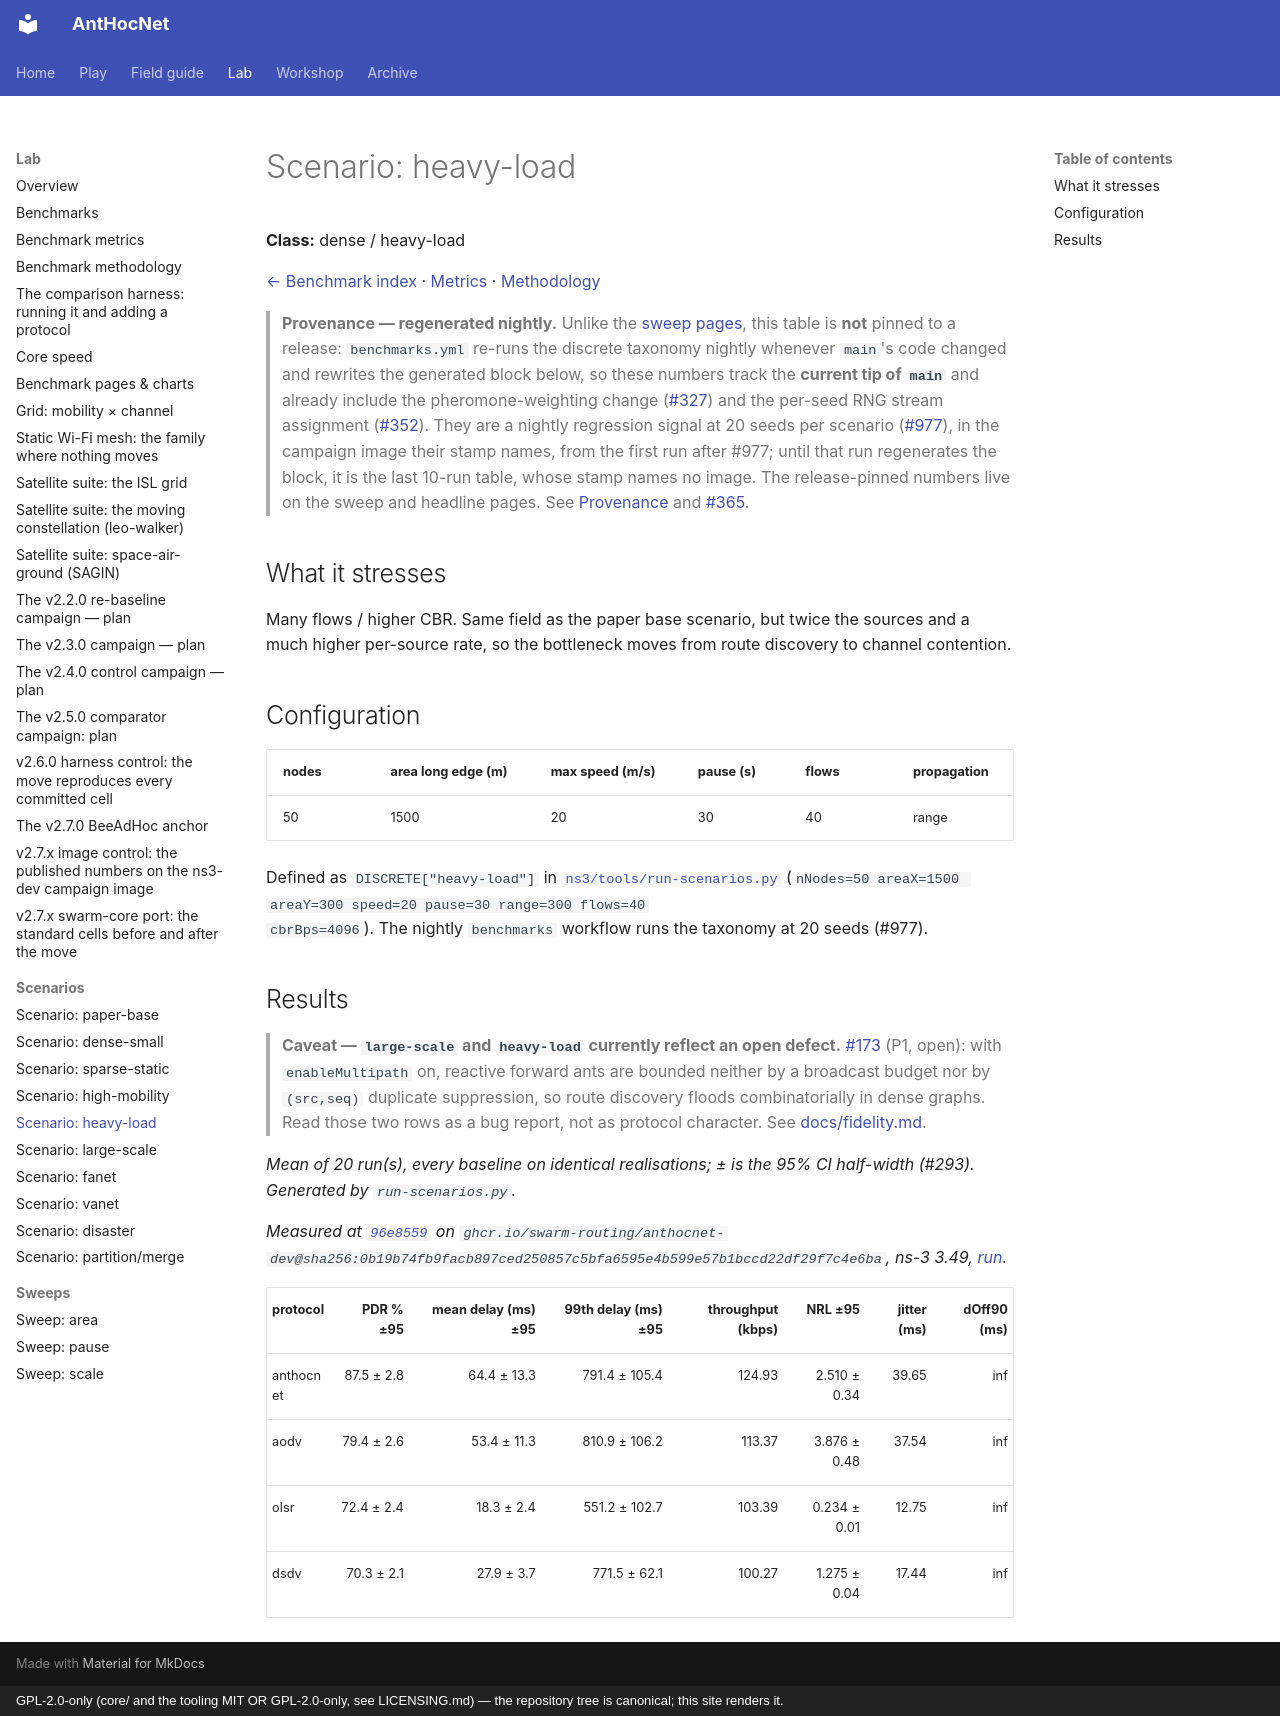

repository: swarm-routing/AntHocNet · page: benchmarks/scenarios/heavy-load/index.html · generator: mkdocs · copyright: GPL-2.0-only (core/ and the tooling MIT OR GPL-2.0-only, see LICENSING.md) — the repository tree is canonical; this site renders it.

# Scenario: heavy-load

**Class:** dense / heavy-load

[← Benchmark index](../../benchmarks.md) · [Metrics](../metrics.md) · [Methodology](../methodology.md)

> **Provenance — regenerated nightly.** Unlike the
> [sweep pages](../sweeps/area.md), this table is **not** pinned to a release:
> `benchmarks.yml` re-runs the discrete taxonomy nightly whenever `main`'s
> code changed and rewrites the generated block below, so these numbers track the
> **current tip of `main`** and already include the pheromone-weighting change
> ([#327](https://github.com/swarm-routing/AntHocNet/issues/327)) and the
> per-seed RNG stream assignment
> ([#352](https://github.com/swarm-routing/AntHocNet/issues/352)). They are a
> nightly regression signal at 20 seeds per scenario
> ([#977](https://github.com/swarm-routing/AntHocNet/issues/977)), in the
> campaign image their stamp names, from the first run after #977; until that
> run regenerates the block, it is the last 10-run table, whose stamp names no
> image. The release-pinned numbers live on the sweep and headline pages. See
> [Provenance](../methodology.md#provenance-which-version-a-number-was-measured-at)
> and [#365](https://github.com/swarm-routing/AntHocNet/issues/365).

## What it stresses

Many flows / higher CBR. Same field as the paper base scenario, but twice the
sources and a much higher per-source rate, so the bottleneck moves from route
discovery to channel contention.

## Configuration

| nodes | area long edge (m) | max speed (m/s) | pause (s) | flows | propagation |
|---|---|---|---|---|---|
| 50 | 1500 | 20 | 30 | 40 | range |

Defined as `DISCRETE["heavy-load"]` in
[`ns3/tools/run-scenarios.py`](../../../ns3/tools/run-scenarios.py)
(`nNodes=50 areaX=1500 areaY=300 speed=20 pause=30 range=300 flows=40
cbrBps=4096`). The nightly `benchmarks` workflow runs the taxonomy at 20 seeds
(#977).

## Results

> **Caveat — `large-scale` and `heavy-load` currently reflect an open
> defect.** [#173](https://github.com/swarm-routing/AntHocNet/issues/173)
> (P1, open): with `enableMultipath` on, reactive forward ants are bounded
> neither by a broadcast budget nor by `(src,seq)` duplicate suppression, so
> route discovery floods combinatorially in dense graphs. Read those two rows
> as a bug report, not as protocol character. See
> [docs/fidelity.md](../../fidelity.md).

<!-- BENCHMARK-TABLE-START -->
_Mean of 20 run(s), every baseline on identical realisations; ± is the 95% CI half-width (#293). Generated by `run-scenarios.py`._

_Measured at [`96e8559`](https://github.com/swarm-routing/AntHocNet/commit/96e8559cee8c3185deb32c5a4a5fb5910288c5d0) on `ghcr.io/swarm-routing/anthocnet-dev@sha256:0b19b74fb9facb897ced250857c5bfa6595e4b599e57b1bccd22df29f7c4e6ba`, ns-3 3.49, [run](https://github.com/swarm-routing/AntHocNet/actions/runs/46010392942)._

| protocol | PDR % ±95 | mean delay (ms) ±95 | 99th delay (ms) ±95 | throughput (kbps) | NRL ±95 | jitter (ms) | dOff90 (ms) |
|----------|----------:|--------------------:|--------------------:|------------------:|--------:|------------:|------------:|
| anthocnet | 87.5 ± 2.8 | 64.4 ± 13.3 | 791.4 ± 105.4 | 124.93 | 2.510 ± 0.34 | 39.65 | inf |
| aodv | 79.4 ± 2.6 | 53.4 ± 11.3 | 810.9 ± 106.2 | 113.37 | 3.876 ± 0.48 | 37.54 | inf |
| olsr | 72.4 ± 2.4 | 18.3 ± 2.4 | 551.2 ± 102.7 | 103.39 | 0.234 ± 0.01 | 12.75 | inf |
| dsdv | 70.3 ± 2.1 | 27.9 ± 3.7 | 771.5 ± 62.1 | 100.27 | 1.275 ± 0.04 | 17.44 | inf |

<!-- BENCHMARK-TABLE-END -->
